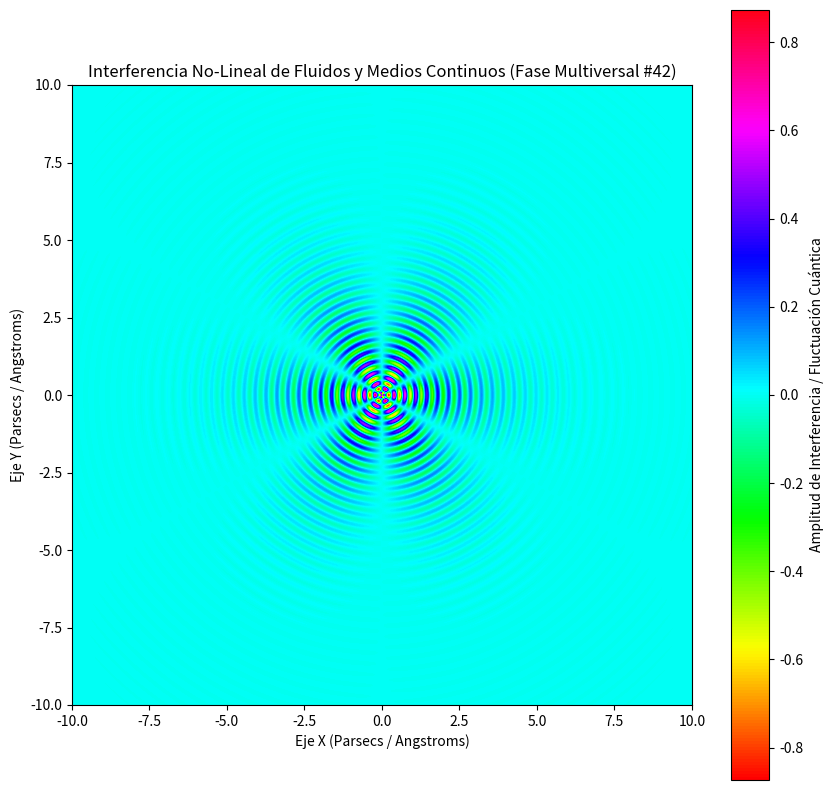

Reproduce this figure in Python.
%matplotlib inline
# Simulación Multiversal: Fluidos y Medios Continuos - Variante 42
import numpy as np
import matplotlib.pyplot as plt

# Parámetros Físicos No-Lineales
omega_1 = 17.813
omega_2 = 2.996
lambda_decay = 0.613
phase_shift = 0.804

x = np.linspace(-10, 10, 800)
y = np.linspace(-10, 10, 800)
X, Y = np.meshgrid(x, y)

# Dinámica de Fluidos / Campos Tensor-Escalares (Fase Multiversal)
R = np.sqrt(X**2 + Y**2) + 1e-5
Z = (np.sin(omega_1 * R + phase_shift) * np.cos(omega_2 * np.arctan2(Y, X))) * np.exp(-lambda_decay * R)

plt.figure(figsize=(10, 10))
plt.imshow(Z, cmap='hsv', extent=[-10, 10, -10, 10], origin='lower')
plt.colorbar(label='Amplitud de Interferencia / Fluctuación Cuántica')
plt.title(r'Interferencia No-Lineal de Fluidos y Medios Continuos (Fase Multiversal #42)')
plt.xlabel('Eje X (Parsecs / Angstroms)')
plt.ylabel('Eje Y (Parsecs / Angstroms)')
plt.show()
